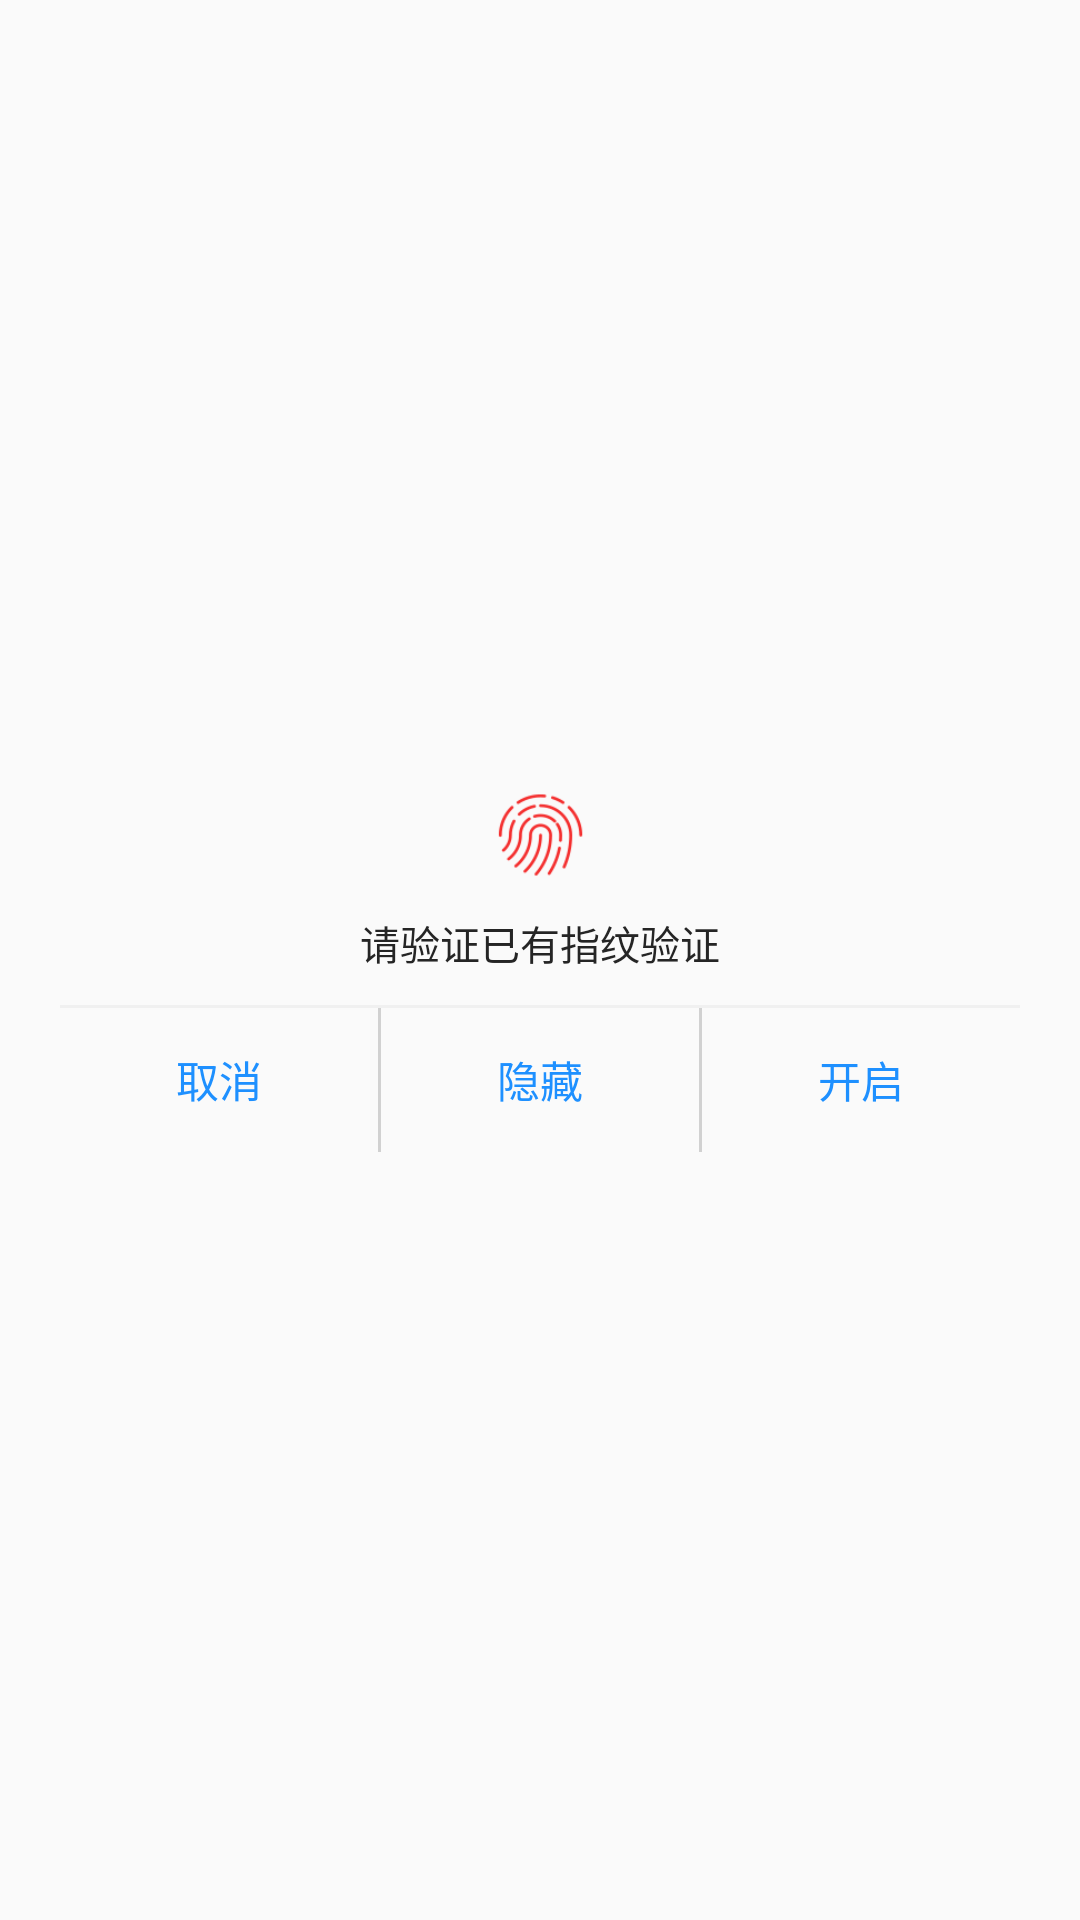

Here is an Android app screen rendered from its layout file. Give the layout XML and the strings, colors and styles it references.
<!-- AndroidManifest.xml: application theme AppTheme -->
<!-- res/layout/customdialog_new2.xml -->
<?xml version="1.0" encoding="utf-8"?>
<ScrollView xmlns:android="http://schemas.android.com/apk/res/android"
    android:layout_width="@dimen/dp_320"
    android:layout_height="418px"
    android:layout_gravity="center">

    <LinearLayout
        android:id="@+id/layout"
        android:layout_width="@dimen/dp_320"
        android:layout_height="418px"
        android:layout_gravity="center"

        android:orientation="vertical"
        android:scrollbars="vertical">

        <TextView
            android:id="@+id/title"
            android:layout_width="match_parent"
            android:layout_height="wrap_content"
            android:layout_marginTop="10dp"
            android:gravity="center"
            android:text="@string/prompt"
            android:textColor="@android:color/black"
            android:textSize="18sp"
            android:visibility="gone" />

        <ImageView
            android:layout_width="100px"
            android:layout_height="100px"
            android:layout_gravity="center_horizontal"
            android:layout_marginTop="18px"
            android:src="@drawable/zhiwen" />

        <RelativeLayout
            android:layout_width="match_parent"
            android:layout_height="wrap_content"
            android:layout_marginBottom="10dp"
            android:gravity="center"
            android:minHeight="30dp"
            android:orientation="vertical">

            <LinearLayout
                android:layout_width="match_parent"
                android:layout_height="wrap_content"
                android:orientation="vertical">
                <TextView
                    android:id="@+id/message2"
                    android:layout_width="match_parent"
                    android:layout_height="match_parent"
                    android:layout_marginLeft="10dp"
                    android:layout_marginRight="10dp"
                    android:layout_marginTop="25px"
                    android:layout_toEndOf="@id/message"
                    android:gravity="center"
                    android:textColor="#252525"
                    android:textSize="40px"
                    android:text="请验证已有指纹验证"
                    android:visibility="visible" />
            </LinearLayout>

        </RelativeLayout>

        <LinearLayout
            android:layout_width="match_parent"
            android:layout_height="1dip"
            android:background="#F0F0F0" />

        <LinearLayout
            android:layout_width="match_parent"
            android:layout_height="wrap_content"
            android:minHeight="30dp"
            android:orientation="horizontal">

            <Button
                android:id="@+id/cancel_btn"
                android:layout_width="match_parent"
                android:layout_height="match_parent"
                android:layout_weight="1"
                android:background="@drawable/left_btn_select"
                android:text="@string/cancel"
                android:textColor="@color/btntextcolor"
                android:textSize="43px" />

            <LinearLayout
                android:id="@+id/single_line"
                android:layout_width="1dp"
                android:layout_height="match_parent"
                android:background="#D1D1D1"
                android:orientation="horizontal" />

            <Button
                android:id="@+id/neutral_btn"
                android:layout_width="match_parent"
                android:layout_height="match_parent"
                android:layout_weight="1"
                android:background="@drawable/left_btn_select"
                android:text="@string/dismiss"
                android:textColor="@color/btntextcolor"
                android:textSize="43px" />

            <LinearLayout
                android:id="@+id/second_line"
                android:layout_width="1dp"
                android:layout_height="match_parent"
                android:background="#D1D1D1"
                android:orientation="horizontal" />

            <Button
                android:id="@+id/confirm_btn"
                android:layout_width="match_parent"
                android:layout_height="match_parent"
                android:layout_weight="1"
                android:background="@drawable/right_btn_select"
                android:text="@string/confirm"
                android:textColor="@color/btntextcolor"
                android:textSize="43px" />
        </LinearLayout>
    </LinearLayout>

</ScrollView>
<!-- resources referenced by this layout -->
<resources>
  <color name="btntextcolor">#ff1E90FF</color>
  <dimen name="dp_320">320dp</dimen>
  <!-- drawable zhiwen: png bitmap (drawable-hdpi, 4596 bytes) -->
  <string name="cancel">取消</string>
  <string name="confirm">开启</string>
  <string name="dismiss">隐藏</string>
  <string name="prompt">提示</string>
  <style name="AppTheme" parent="Theme.AppCompat.Light.NoActionBar">
          
          <item name="colorPrimary">@color/colorPrimary</item>
          <item name="colorPrimaryDark">@color/colorPrimaryDark</item>
          <item name="colorAccent">@color/colorAccent</item>
          <item name="windowNoTitle">true</item>
          <item name="windowActionBar">false</item>
      </style>
  <color name="colorPrimary">#3F51B5</color>
  <color name="colorPrimaryDark">#303F9F</color>
  <color name="colorAccent">#FF4081</color>
</resources>
